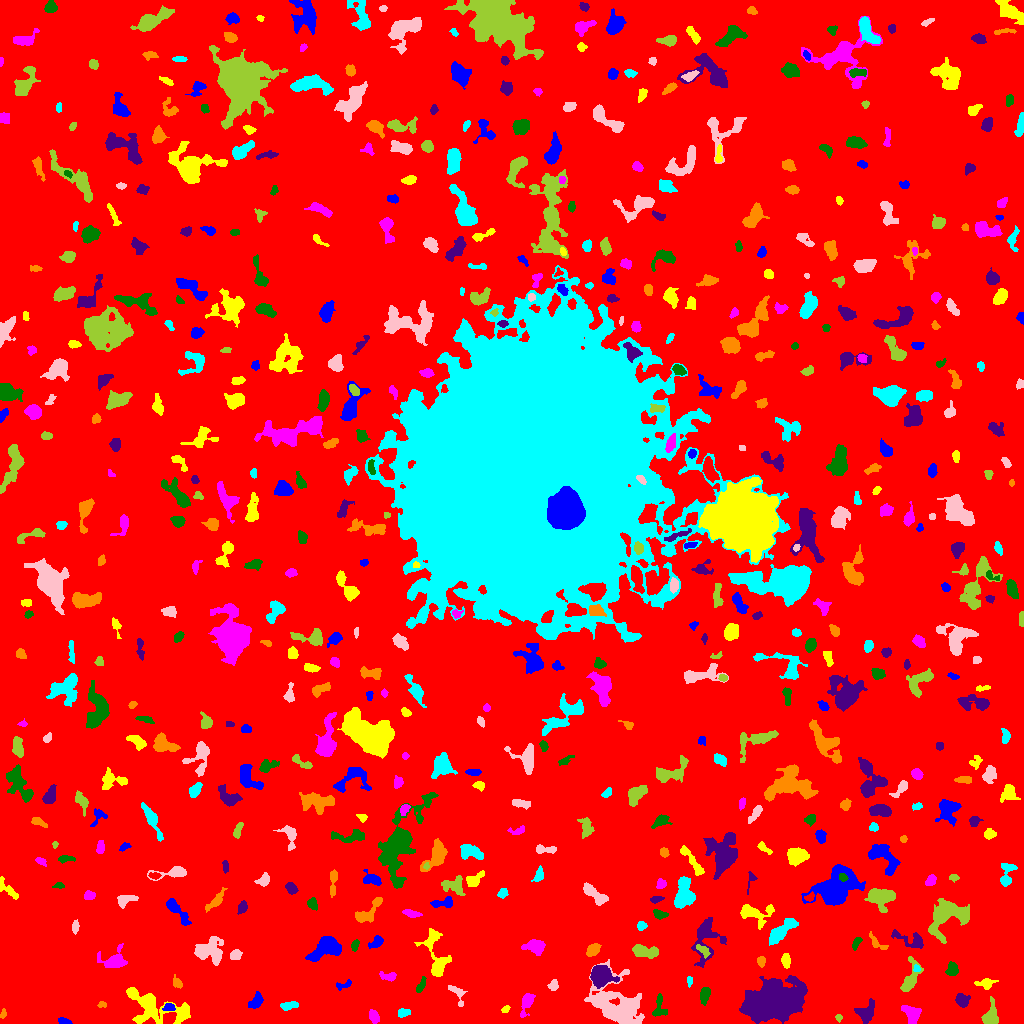

The table this chart was drawn from, first rows:
ID, X, Y, A, B, theta, total_flux, mu_max, mu_median, mu_mean, R_fwhm, R_e, R10, R90, x_start, x_end, y_start, y_end, area, greylevel
0, 515, 506.9, 302.1, 299.7, -0.2381, 1730513, 15.0, 2.0, 2.086, 33.44, 236.9, 90.99, 383.9, 0, 1023, 0, 1023, 829485, 2.086
1, 63.22, 1.988, 2.628, 1.4, -0.1331, 170.0, 5.0, 2.0, 2.179, 3.338, 2.459, 0.9772, 3.742, 58, 72, 0, 6, 78, 8.179
2, 156.4, 15.37, 17.52, 7.431, -0.2335, 2408, 8.0, 2.0, 2.679, 8.938, 8.921, 3.385, 14.37, 126, 190, 0, 36, 899, 7.679
3, 373.9, 6.666, 3.183, 2.167, -1.065, 407.0, 7.0, 3.0, 3.256, 4.068, 3.385, 1.262, 5.382, 369, 379, 0, 14, 125, 8.256
4, 658.6, 15.89, 6.379, 3.047, 1.467, 335.0, 4.0, 2.0, 1.851, 5.726, 4.222, 1.596, 6.747, 652, 667, 7, 30, 181, 6.851
5, 866, 11.73, 5.564, 4.391, 0.8544, 780.0, 7.0, 3.0, 2.836, 5.441, 5.262, 2.034, 8.058, 854, 874, 0, 25, 275, 7.836
6, 3.26, 9.577, 2.481, 1.349, 1.403, 104.0, 5.0, 2.0, 1.962, 1.954, 2.185, 0.7979, 3.613, 0, 6, 5, 15, 53, 6.962
7, 402.2, 10.69, 2.418, 1.729, -0.05557, 153.0, 4.0, 1.0, 1.53, 3.949, 2.585, 0.9772, 3.989, 398, 410, 6, 15, 100, 7.53
8, 616.5, 19.19, 14.5, 10.73, -0.6935, 3910, 8.0, 2.0, 2.678, 11.4, 11.23, 4.297, 18.05, 584, 644, 0, 64, 1460, 7.678
9, 838.5, 5.753, 1.713, 1.634, -1.232, 89.0, 5.0, 2.0, 1.894, 1.954, 1.954, 0.5642, 3.385, 835, 842, 1, 9, 47, 6.894
10, 950.7, 11.35, 2.394, 1.977, -1.56, 221.0, 5.0, 3.0, 2.695, 3.909, 2.706, 1.128, 4.184, 947, 955, 6, 16, 82, 7.695
11, 169, 16.5, 2.723, 1.796, 0.1113, 105.0, 3.0, 1.0, 1.207, 2.821, 2.459, 0.9772, 4.222, 162, 175, 13, 20, 87, 9.207
12, 505.7, 14.57, 1.816, 1.284, 0.5379, 49.0, 3.0, 1.0, 0.8909, 2.111, 1.871, 0.5642, 2.985, 501, 510, 11, 18, 55, 6.891
13, 911.2, 9.761, 5.16, 3.76, -0.9195, 669.0, 5.0, 3.0, 2.665, 6.676, 5.262, 2.111, 7.878, 901, 921, 0, 18, 251, 7.665
14, 704.8, 28.81, 3.896, 2.132, 1.43, 615.0, 10.0, 4.0, 3.994, 4.442, 3.613, 1.382, 5.754, 700, 710, 18, 36, 154, 8.994
15, 962.5, 22.81, 3.24, 2.916, -1.03, 533.0, 7.0, 3.0, 3.25, 4.549, 3.785, 1.493, 6.077, 955, 970, 16, 30, 164, 8.25
16, 102.0, 18.57, 2.077, 1.339, -0.05194, 130.0, 6.0, 2.0, 2.5, 2.821, 2.034, 0.7979, 3.241, 97, 106, 16, 22, 52, 8.5
17, 290.2, 18.06, 4.586, 1.713, 0.1025, 375.0, 7.0, 2.0, 2.841, 3.7, 3.385, 1.382, 5.528, 280, 298, 13, 22, 132, 7.841
18, 456.9, 30.13, 6.845, 2.974, -1.009, 320.0, 5.0, 2.0, 2.065, 4.029, 3.989, 1.493, 6.206, 448, 467, 17, 38, 155, 8.065
19, 990.5, 7.229, 5.593, 3.408, 1.396, 815.0, 8.0, 3.0, 3.147, 5.614, 4.549, 1.784, 7.527, 981, 998, 0, 27, 259, 8.147
20, 81.02, 38.05, 7.7, 3.788, -1.384, 1001, 7.0, 3.0, 3.476, 6.333, 5.441, 2.185, 8.556, 72, 92, 20, 50, 288, 7.476
21, 256.3, 22.8, 4.549, 2.656, 0.9903, 605.0, 9.0, 3.0, 3.58, 3.656, 4.107, 1.493, 6.507, 248, 263, 15, 32, 169, 7.58
22, 131.4, 30.7, 1.84, 1.437, 0.1077, 92.0, 5.0, 2.0, 1.917, 2.257, 1.954, 0.7979, 3.192, 128, 135, 27, 34, 48, 10.92
23, 526.8, 21.49, 5.654, 2.411, 1.249, 646.0, 10.0, 2.0, 3.091, 4.029, 4.029, 1.493, 6.747, 520, 535, 6, 30, 209, 8.091
24, 420.6, 37.59, 4.262, 1.599, 1.107, 193.0, 3.0, 2.0, 1.838, 4.37, 3.192, 1.382, 4.983, 416, 426, 31, 47, 105, 7.838
25, 775, 21.79, 14.16, 8.048, 0.1892, 19803, 34.0, 7.0, 9.051, 10.37, 12.14, 4.514, 20.92, 739, 807, 0, 48, 2188, 14.05
26, 176.9, 40.44, 2.801, 2.003, -1.049, 158.0, 4.0, 2.0, 1.699, 3.949, 2.764, 0.9772, 4.514, 173, 182, 35, 49, 93, 7.699
27, 689.4, 42.63, 2.829, 1.198, 1.526, 108.0, 3.0, 2.0, 1.964, 3.385, 2.326, 0.9772, 3.432, 687, 692, 36, 47, 55, 6.964
28, 553.4, 38.17, 2.589, 1.906, 1.513, 212.0, 5.0, 2.0, 2.232, 3.478, 2.706, 1.128, 4.406, 547, 558, 33, 44, 95, 9.232
29, 910, 44.92, 9.529, 3.559, 1.224, 1656, 12.0, 5.0, 5.359, 6.206, 5.754, 2.185, 8.903, 900, 923, 32, 67, 309, 8.359
30, 326.5, 34.77, 2.678, 1.762, -1.315, 285.0, 7.0, 4.0, 3.434, 3.656, 2.764, 1.128, 4.297, 322, 330, 29, 40, 83, 8.434
31, 343.4, 38.36, 4.539, 1.758, 0.3068, 144.0, 3.0, 1.0, 1.516, 3.742, 3.141, 1.128, 4.918, 336, 351, 33, 44, 95, 6.516
32, 986.1, 40.31, 4.126, 2.27, 0.07983, 349.0, 6.0, 2.0, 2.311, 4.297, 3.29, 1.262, 5.726, 974, 998, 34, 45, 151, 8.311
33, 388.2, 47.31, 4.602, 2.022, -0.1246, 264.0, 5.0, 2.0, 2.146, 3.785, 3.523, 1.382, 5.499, 379, 396, 42, 52, 123, 7.146
34, 952.1, 53.63, 3.336, 2.59, 1.506, 503.0, 7.0, 3.0, 3.445, 4.72, 3.742, 1.493, 5.781, 945, 958, 48, 62, 146, 8.445
35, 600.3, 47.64, 4.715, 4.278, -0.3955, 3935, 30.0, 6.0, 9.194, 5.754, 5.323, 2.111, 9.045, 590, 619, 35, 58, 428, 16.19
36, 761.1, 62.15, 2.651, 1.944, -1.389, 156.0, 4.0, 2.0, 1.902, 4.068, 2.932, 1.128, 4.549, 757, 765, 56, 67, 82, 6.902
37, 916.9, 54.55, 1.665, 1.549, -1.437, 135.0, 6.0, 3.0, 2.812, 2.877, 2.034, 0.7979, 3.09, 913, 920, 52, 59, 48, 12.81
38, 235.8, 68.43, 2.627, 2.382, 0.671, 407.0, 7.0, 4.0, 3.667, 4.26, 3.192, 1.262, 5.015, 230, 242, 64, 74, 111, 8.667
39, 703.4, 72.93, 3.977, 1.992, -0.7361, 283.0, 5.0, 2.0, 2.573, 4.068, 3.385, 1.262, 5.171, 696, 710, 65, 79, 110, 10.57
40, 838.1, 63.17, 2.5, 1.643, -0.2935, 152.0, 4.0, 3.0, 2.576, 4.107, 2.585, 0.9772, 3.868, 833, 843, 60, 67, 59, 7.576
41, 326.2, 76.39, 7.615, 4.594, 0.5273, 2427, 14.0, 4.0, 4.703, 6.482, 6.433, 2.394, 10.57, 305, 341, 62, 87, 516, 9.703
42, 786.1, 62.45, 3.429, 2.082, -1.424, 237.0, 5.0, 2.0, 1.975, 3.338, 3.29, 1.262, 5.412, 781, 790, 55, 70, 120, 7.975
43, 114.7, 62.61, 6.12, 4.647, 0.2205, 955.0, 8.0, 2.0, 2.859, 5.642, 5.14, 2.034, 8.593, 97, 127, 56, 80, 334, 7.859
44, 354.9, 78.26, 2.807, 1.756, 1.198, 181.0, 4.0, 2.0, 2.263, 4.37, 2.877, 1.128, 4.334, 351, 359, 72, 84, 80, 7.263
45, 913.3, 82.27, 8.475, 3.291, -0.3477, 686.0, 10.0, 2.0, 2.522, 3.785, 4.26, 1.596, 7.959, 891, 923, 75, 94, 272, 7.522
46, 592.6, 73.06, 3.645, 2.376, 0.6951, 414.0, 7.0, 2.0, 2.706, 3.656, 3.656, 1.382, 5.971, 586, 601, 67, 80, 153, 7.706
47, 780.3, 91.11, 8.681, 2.774, 0.7206, 1495, 10.0, 4.0, 3.924, 6.206, 5.67, 2.185, 9.167, 769, 798, 78, 105, 381, 8.924
48, 209.5, 71.92, 7.131, 5.531, -0.2983, 1739, 11.0, 3.0, 3.396, 5.171, 6.652, 2.459, 10.69, 194, 223, 58, 87, 512, 8.396
49, 644.6, 72.44, 7.209, 2.6, -0.1533, 851.0, 7.0, 3.0, 3.05, 5.557, 5.078, 1.954, 8.078, 632, 658, 65, 79, 279, 8.05
50, 1017, 74.33, 8.635, 4.792, 1.562, 2152, 15.0, 3.0, 3.647, 5.14, 6.077, 2.185, 11.18, 1000, 1023, 54, 91, 590, 8.647
51, 376.3, 81.07, 3.901, 2.242, 0.6175, 394.0, 6.0, 3.0, 2.94, 4.886, 3.568, 1.382, 5.557, 368, 383, 75, 88, 134, 7.94
52, 436.1, 65.67, 14.12, 5.334, -1.331, 1863, 10.0, 3.0, 3.522, 6.206, 6.956, 2.523, 11.64, 414, 451, 47, 95, 529, 7.522
53, 535.7, 76.87, 4.942, 3.241, -0.08632, 1402, 13.0, 5.0, 5.52, 5.352, 4.687, 1.871, 7.695, 521, 545, 68, 84, 254, 9.52
54, 856.4, 80.61, 3.797, 1.706, 1.03, 147.0, 3.0, 2.0, 1.633, 3.868, 3.09, 1.128, 4.787, 852, 862, 73, 86, 90, 6.633
55, 705.9, 86.31, 11.37, 6.621, 1.465, 1647, 8.0, 2.0, 2.869, 7.269, 6.979, 2.646, 11.42, 691, 726, 56, 106, 574, 7.869
56, 877, 80.35, 6.001, 2.115, -0.6926, 249.0, 5.0, 2.0, 1.915, 3.141, 3.568, 1.262, 5.698, 869, 888, 74, 92, 130, 6.915
57, 641.4, 97.92, 2.4, 2.099, 0.3572, 173.0, 4.0, 2.0, 2.136, 4.184, 2.821, 1.128, 4.442, 637, 647, 93, 102, 81, 7.136
58, 75.23, 96.58, 3.096, 1.33, 1.468, 135.0, 4.0, 1.0, 1.588, 3.613, 2.523, 0.9772, 4.107, 72, 79, 89, 104, 85, 7.588
59, 946.7, 108.5, 10.72, 7.616, 0.678, 4641, 19.0, 5.0, 5.505, 5.944, 8.387, 2.932, 14.18, 928, 969, 80, 125, 843, 9.505
... 583 more rows
